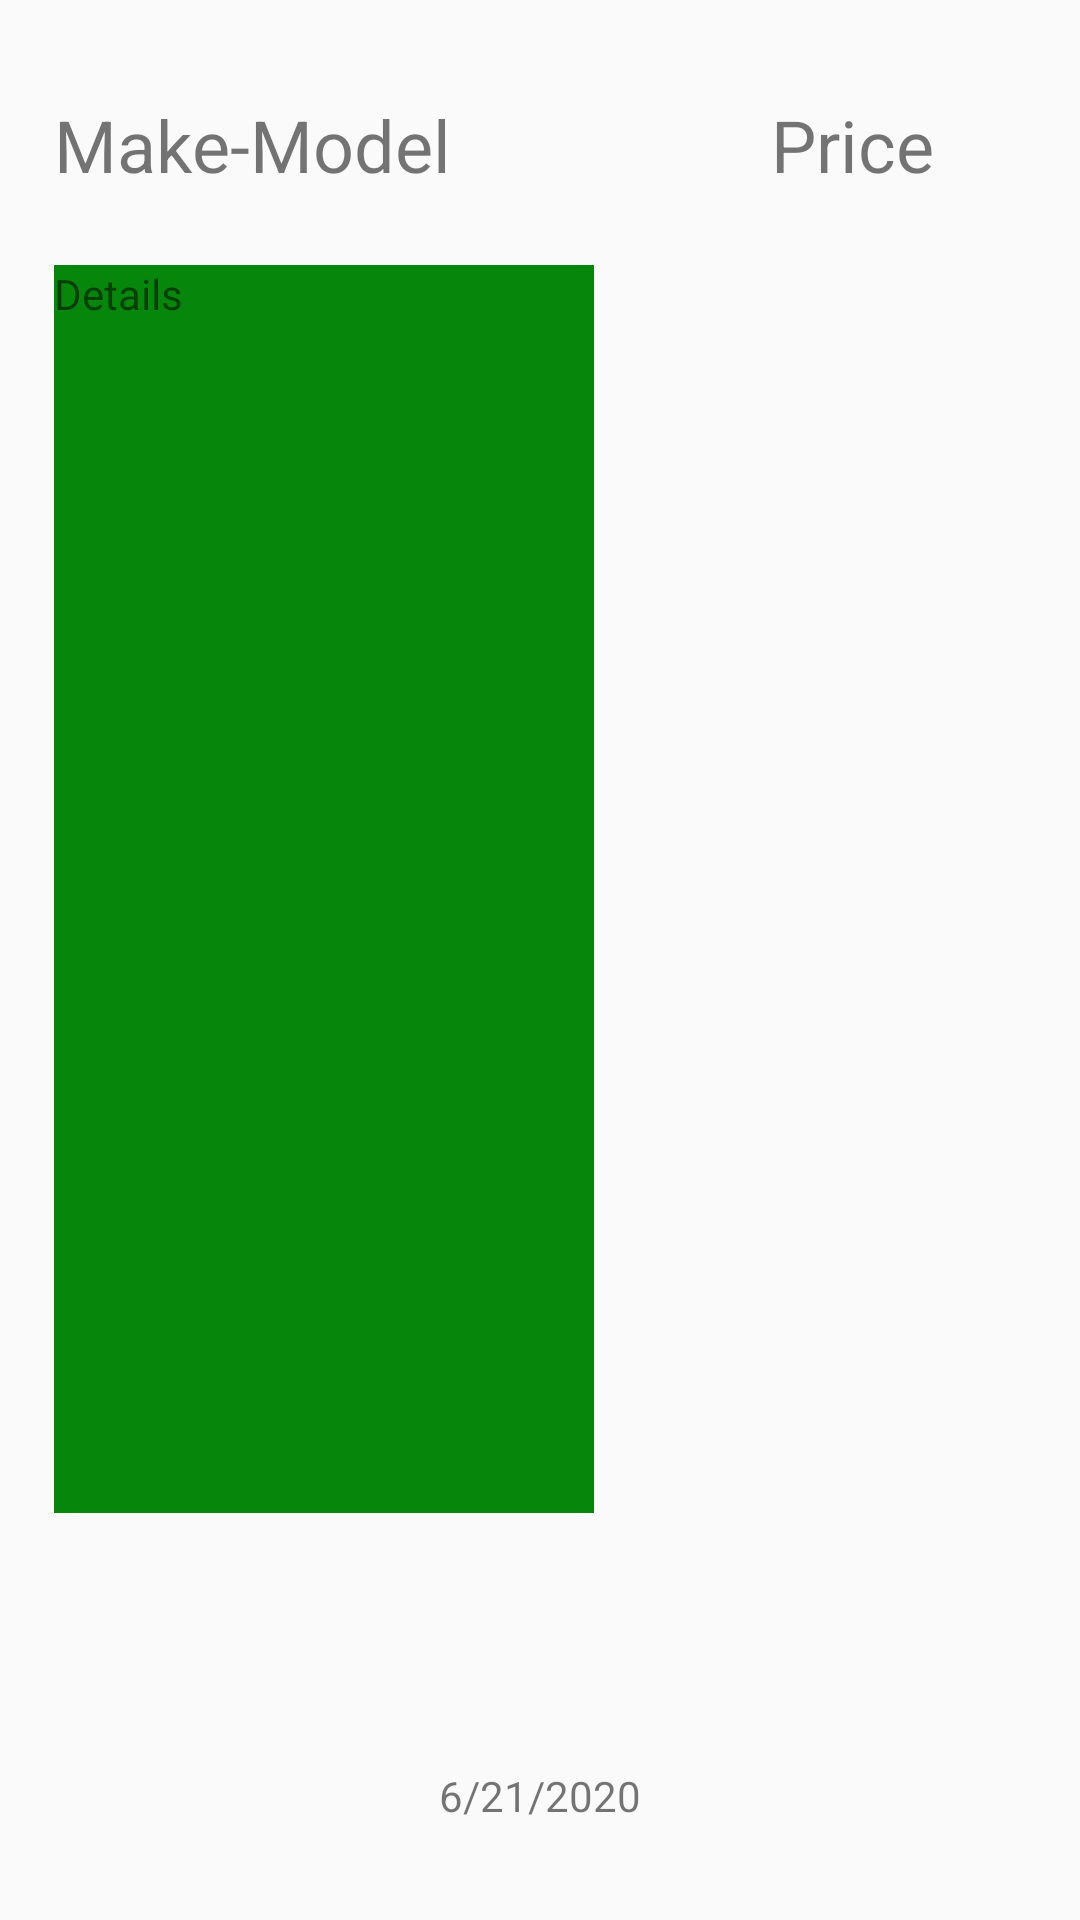

Here is an Android app screen rendered from its layout file. Give the layout XML and the strings, colors and styles it references.
<!-- AndroidManifest.xml: application theme AppTheme -->
<!-- res/layout/activity_car_list_details_tablet.xml -->
<?xml version="1.0" encoding="utf-8"?>
<android.support.constraint.ConstraintLayout xmlns:android="http://schemas.android.com/apk/res/android"
    xmlns:app="http://schemas.android.com/apk/res-auto"
    xmlns:tools="http://schemas.android.com/tools"
    android:layout_width="match_parent"
    android:layout_height="match_parent"
    app:layout_constraintGuide_percent=".9">

    <TextView
        android:id="@+id/txtMake"
        android:layout_width="wrap_content"
        android:layout_height="wrap_content"
        android:text="Make-Model"
        android:textSize="24sp"
        app:layout_constraintBottom_toTopOf="@+id/guideline4"
        app:layout_constraintEnd_toStartOf="@+id/rightGuideline"
        app:layout_constraintHorizontal_bias="0.0"
        app:layout_constraintStart_toStartOf="@+id/leftGuideline"
        app:layout_constraintTop_toTopOf="@+id/topGuideline"
        app:layout_constraintVertical_bias="0.0" />

    <TextView
        android:id="@+id/txtPrice"
        android:layout_width="wrap_content"
        android:layout_height="wrap_content"
        android:text="Price"
        android:textSize="24sp"
        app:layout_constraintBottom_toTopOf="@+id/guideline4"
        app:layout_constraintEnd_toStartOf="@+id/rightGuideline"
        app:layout_constraintHorizontal_bias="0.886"
        app:layout_constraintStart_toStartOf="@+id/leftGuideline"
        app:layout_constraintTop_toTopOf="@+id/topGuideline"
        app:layout_constraintVertical_bias="0.0" />

    <ImageView
        android:id="@+id/imgCar"
        android:layout_width="145dp"
        android:layout_height="136dp"
        android:src="@drawable/ic_launcher_foreground"
        app:layout_constraintBottom_toTopOf="@+id/guideline4"
        app:layout_constraintEnd_toStartOf="@+id/rightGuideline"
        app:layout_constraintHorizontal_bias="0.301"
        app:layout_constraintStart_toEndOf="@+id/txtDetails"
        app:layout_constraintTop_toBottomOf="@+id/txtPrice"
        app:layout_constraintVertical_bias="0.241" />

    <TextView
        android:id="@+id/txtDetails"
        android:layout_width="0dp"
        android:layout_height="0dp"
        android:layout_marginTop="24dp"
        android:background="#06870B"
        android:text="Details"
        app:layout_constraintBottom_toTopOf="@+id/guideline4"
        app:layout_constraintEnd_toStartOf="@+id/rightGuideline"
        app:layout_constraintHeight_percent=".65"
        app:layout_constraintHorizontal_bias="0.0"
        app:layout_constraintStart_toStartOf="@+id/leftGuideline"
        app:layout_constraintTop_toBottomOf="@+id/txtMake"
        app:layout_constraintVertical_bias="0.0"
        app:layout_constraintWidth_percent=".5" />

    <TextView
        android:id="@+id/txtLastUpdate"
        android:layout_width="0dp"
        android:layout_height="wrap_content"
        android:gravity="center"
        android:text="6/21/2020"
        app:layout_constraintBottom_toTopOf="@+id/guideline4"
        app:layout_constraintEnd_toStartOf="@+id/rightGuideline"
        app:layout_constraintHorizontal_bias="0.467"
        app:layout_constraintStart_toEndOf="@+id/leftGuideline"
        app:layout_constraintTop_toTopOf="@+id/topGuideline"
        app:layout_constraintVertical_bias="1.0" />

    <android.support.constraint.Guideline
        android:id="@+id/rightGuideline"
        android:layout_width="wrap_content"
        android:layout_height="wrap_content"
        android:orientation="vertical"
        app:layout_constraintGuide_percent=".95" />

    <android.support.constraint.Guideline
        android:id="@+id/leftGuideline"
        android:layout_width="wrap_content"
        android:layout_height="wrap_content"
        android:orientation="vertical"
        app:layout_constraintGuide_percent=".05" />

    <android.support.constraint.Guideline
        android:id="@+id/topGuideline"
        android:layout_width="wrap_content"
        android:layout_height="wrap_content"
        android:orientation="horizontal"
        app:layout_constraintGuide_percent=".05" />

    <android.support.constraint.Guideline
        android:id="@+id/guideline4"
        android:layout_width="wrap_content"
        android:layout_height="wrap_content"
        android:orientation="horizontal"
        app:layout_constraintGuide_percent=".95" />
</android.support.constraint.ConstraintLayout>
<!-- resources referenced by this layout -->
<resources>
  <style name="AppTheme" parent="Theme.AppCompat.Light.DarkActionBar">
          
          <item name="colorPrimary">@color/colorPrimary</item>
          <item name="colorPrimaryDark">@color/colorPrimaryDark</item>
          <item name="colorAccent">@color/colorAccent</item>
      </style>
  <!-- not gathered from this repository: default colours our renderer supplied (Android Studio template values) -->
  <color name="colorPrimary">#FF6200EE</color>
  <color name="colorPrimaryDark">#FF3700B3</color>
  <color name="colorAccent">#FF03DAC5</color>
</resources>
